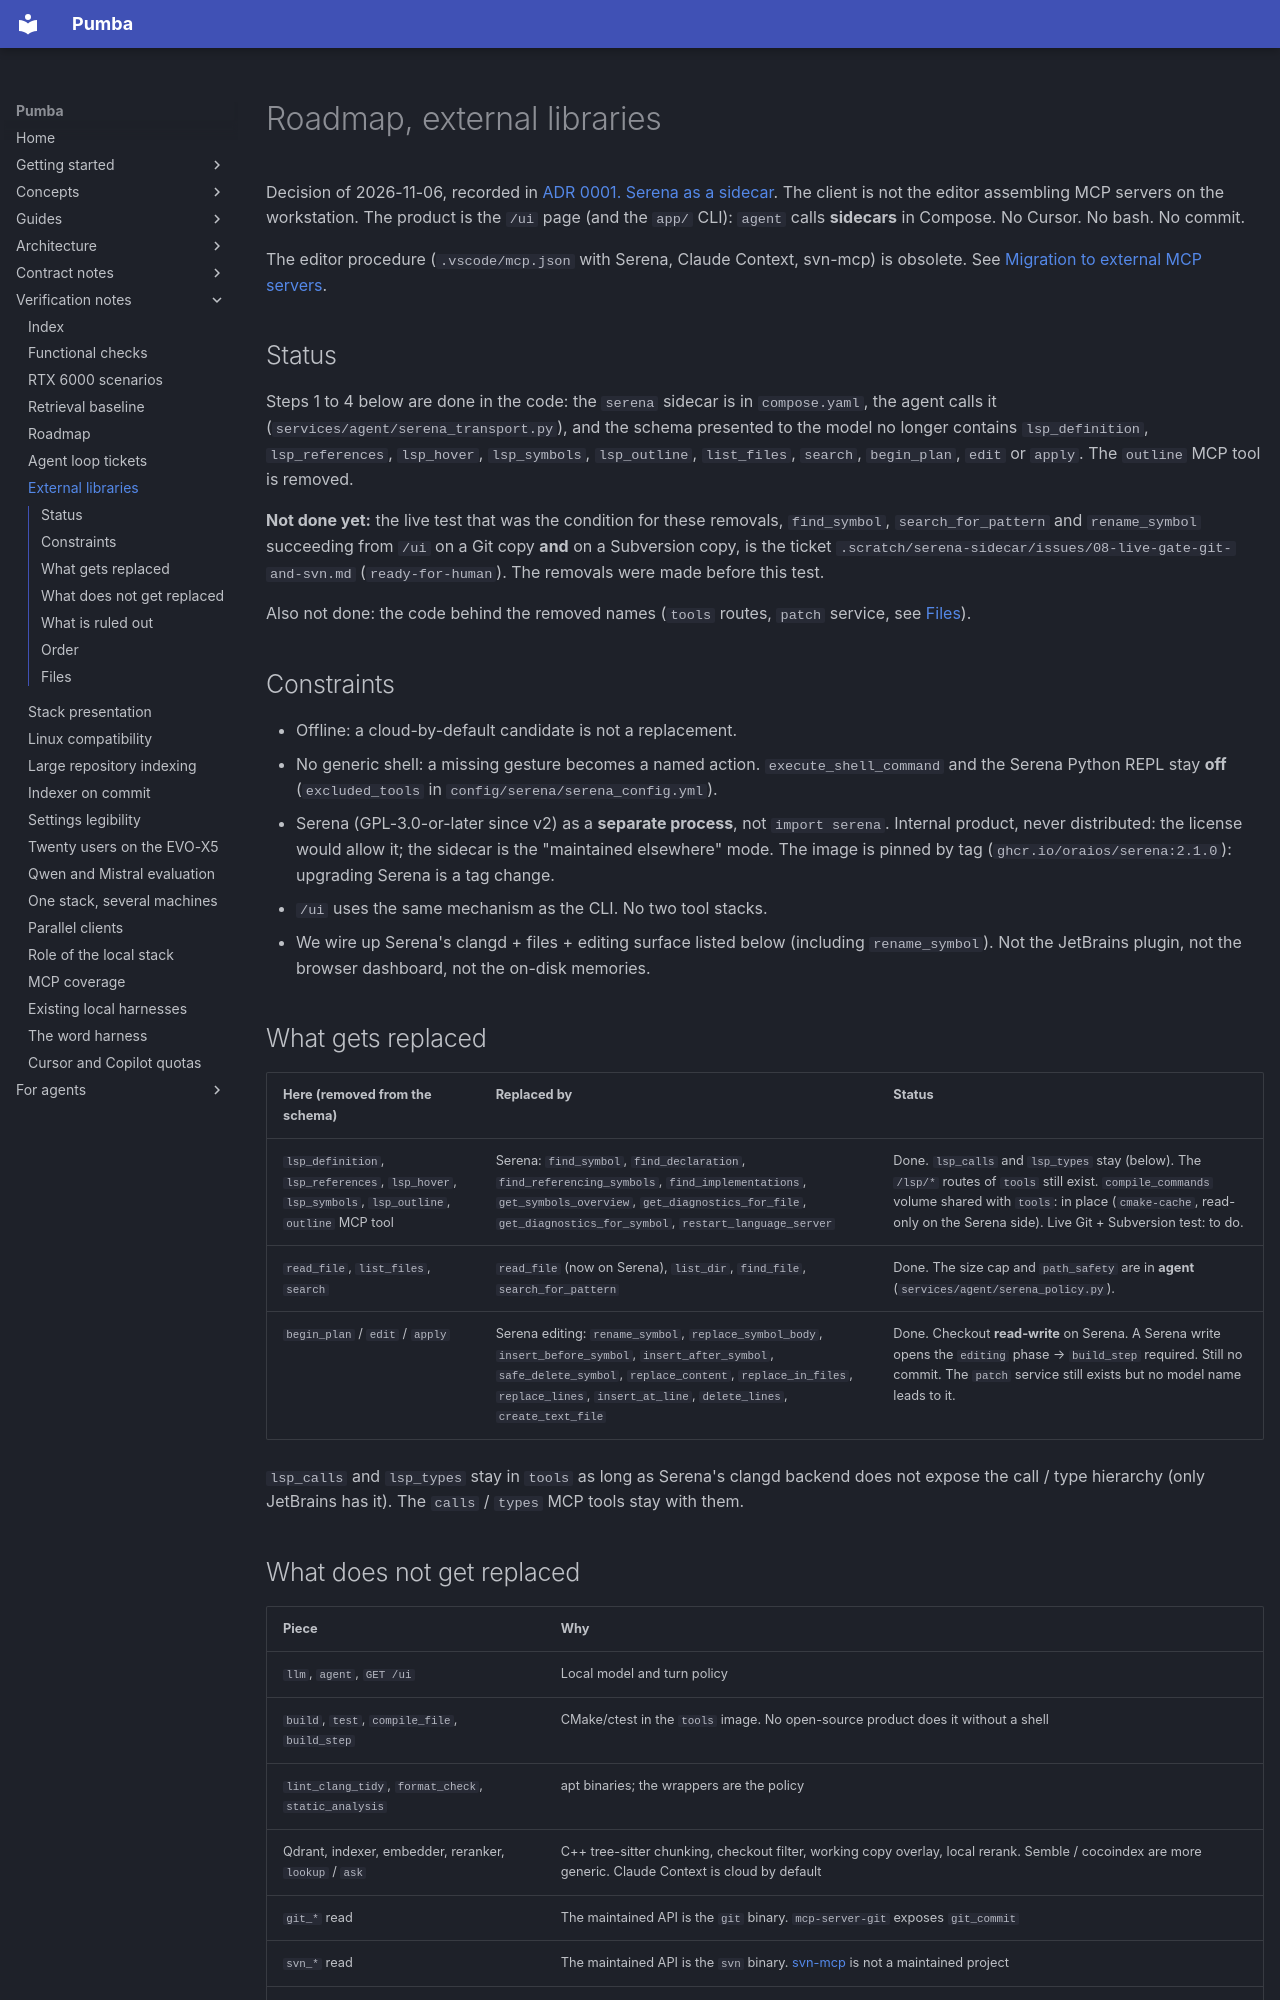

repository: SPluszkiewicz/pumba · page: notes/verification/external-libraries/index.html · generator: mkdocs

# Roadmap, external libraries

Decision of 2026-11-06, recorded in
[ADR 0001. Serena as a sidecar](../../adr/0001-serena-sidecar.md). The client
is not the editor assembling MCP servers on the workstation. The product is the
`/ui` page (and the `app/` CLI): `agent` calls **sidecars** in
Compose. No Cursor. No bash. No commit.

The editor procedure (`.vscode/mcp.json` with Serena, Claude Context,
svn-mcp) is obsolete. See
[Migration to external MCP servers](../../guides/migration-mcp-externe.md).

## Status

Steps 1 to 4 below are done in the code: the `serena` sidecar
is in `compose.yaml`, the agent calls it
(`services/agent/serena_transport.py`), and the schema presented to the model no
longer contains `lsp_definition`, `lsp_references`, `lsp_hover`,
`lsp_symbols`, `lsp_outline`, `list_files`, `search`, `begin_plan`, `edit`
or `apply`. The `outline` MCP tool is removed.

**Not done yet:** the live test that was the condition for these
removals, `find_symbol`, `search_for_pattern` and `rename_symbol` succeeding
from `/ui` on a Git copy **and** on a Subversion copy, is the ticket
`.scratch/serena-sidecar/issues/08-live-gate-git-and-svn.md`
(`ready-for-human`). The removals were made before this test.

Also not done: the code behind the removed names (`tools` routes,
`patch` service, see [Files](#files)).

## Constraints

- Offline: a cloud-by-default candidate is not a replacement.
- No generic shell: a missing gesture becomes a named action. `execute_shell_command` and the Serena Python REPL stay **off** (`excluded_tools` in `config/serena/serena_config.yml`).
- Serena (GPL-3.0-or-later since v2) as a **separate process**, not `import serena`. Internal product, never distributed: the license would allow it; the sidecar is the "maintained elsewhere" mode. The image is pinned by tag (`ghcr.io/oraios/serena:2.1.0`): upgrading Serena is a tag change.
- `/ui` uses the same mechanism as the CLI. No two tool stacks.
- We wire up Serena's clangd + files + editing surface listed below (including `rename_symbol`). Not the JetBrains plugin, not the browser dashboard, not the on-disk memories.

## What gets replaced

| Here (removed from the schema) | Replaced by | Status |
|---|---|---|
| `lsp_definition`, `lsp_references`, `lsp_hover`, `lsp_symbols`, `lsp_outline`, `outline` MCP tool | Serena: `find_symbol`, `find_declaration`, `find_referencing_symbols`, `find_implementations`, `get_symbols_overview`, `get_diagnostics_for_file`, `get_diagnostics_for_symbol`, `restart_language_server` | Done. `lsp_calls` and `lsp_types` stay (below). The `/lsp/*` routes of `tools` still exist. `compile_commands` volume shared with `tools`: in place (`cmake-cache`, read-only on the Serena side). Live Git + Subversion test: to do. |
| `read_file`, `list_files`, `search` | `read_file` (now on Serena), `list_dir`, `find_file`, `search_for_pattern` | Done. The size cap and `path_safety` are in **agent** (`services/agent/serena_policy.py`). |
| `begin_plan` / `edit` / `apply` | Serena editing: `rename_symbol`, `replace_symbol_body`, `insert_before_symbol`, `insert_after_symbol`, `safe_delete_symbol`, `replace_content`, `replace_in_files`, `replace_lines`, `insert_at_line`, `delete_lines`, `create_text_file` | Done. Checkout **read-write** on Serena. A Serena write opens the `editing` phase → `build_step` required. Still no commit. The `patch` service still exists but no model name leads to it. |

`lsp_calls` and `lsp_types` stay in `tools` as long as Serena's clangd
backend does not expose the call / type hierarchy (only
JetBrains has it). The `calls` / `types` MCP tools stay with them.
